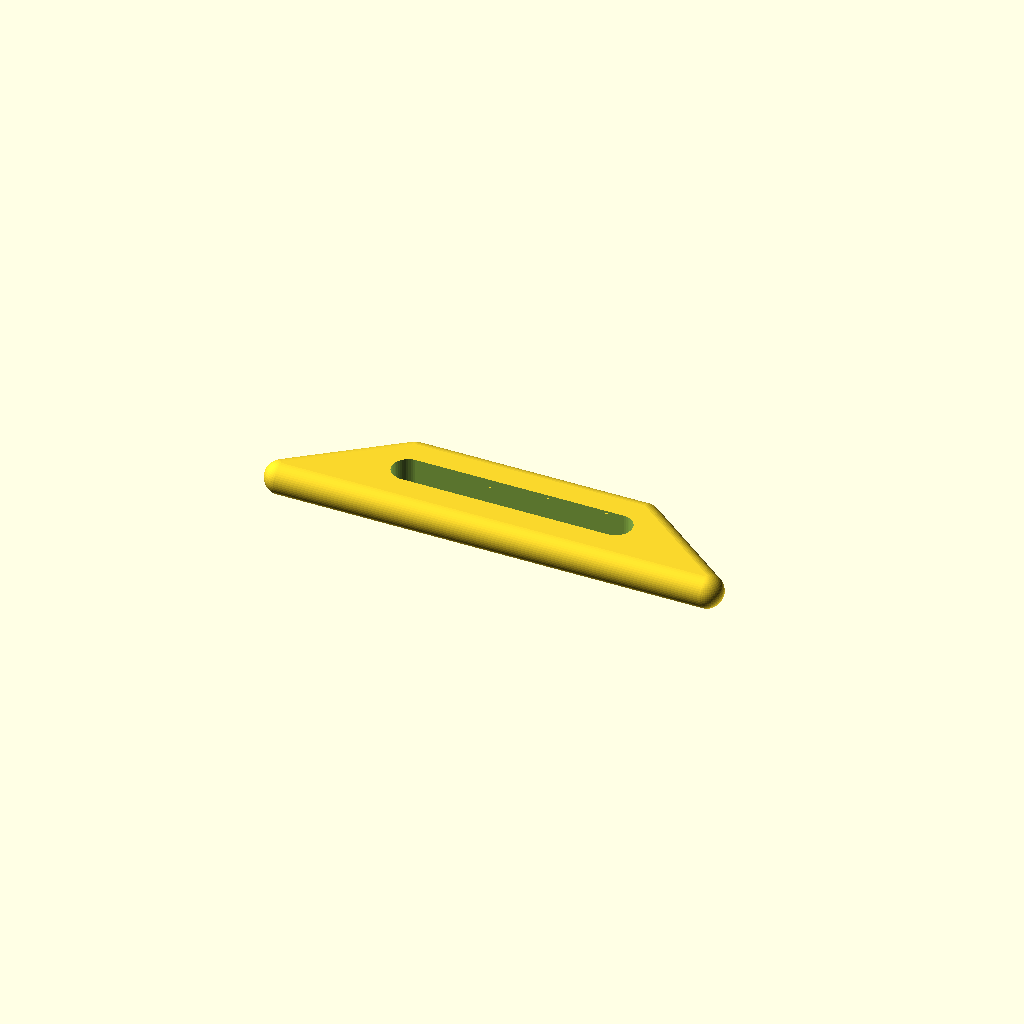
Cell 1: the model at its default parameters.
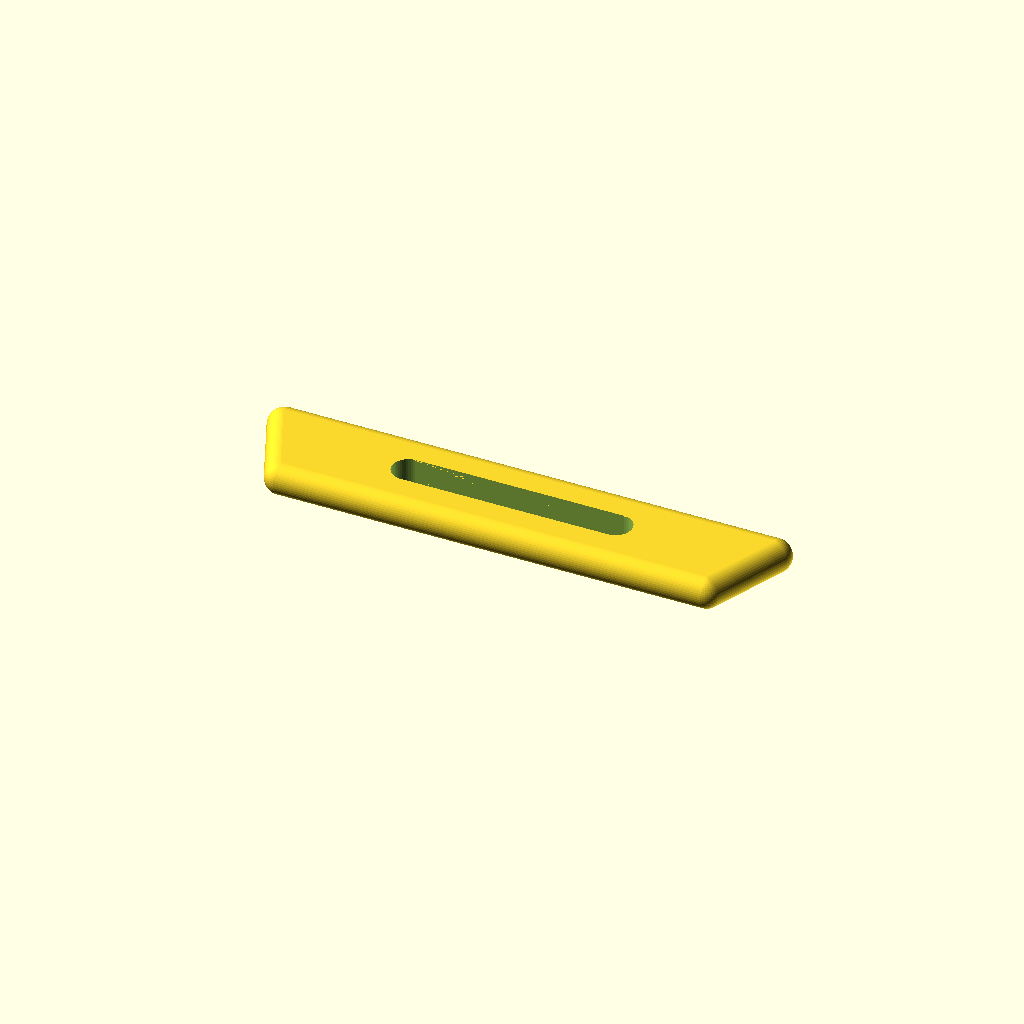
Cell 2 — LENGTH_TOP set to 48, the other parameters unchanged.
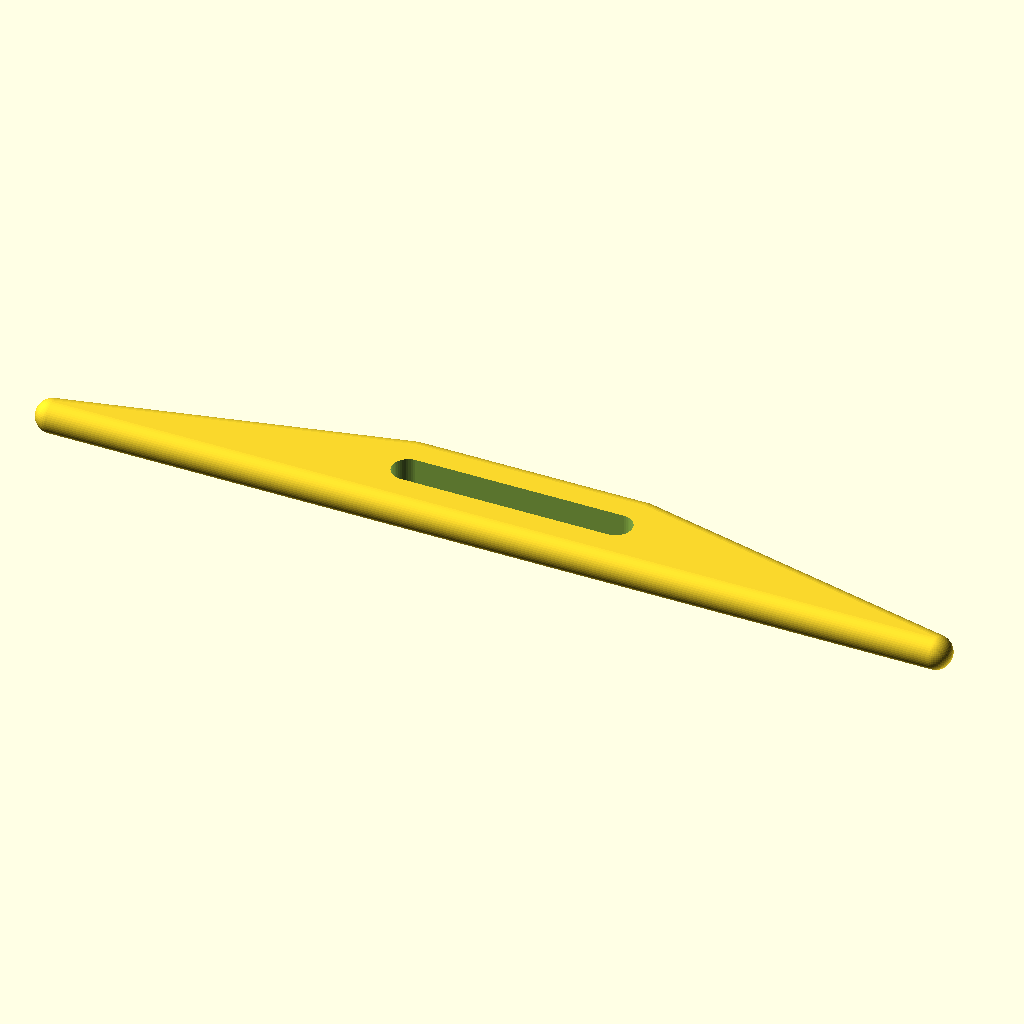
Cell 3 — LENGTH_BOT set to 84, the other parameters unchanged.
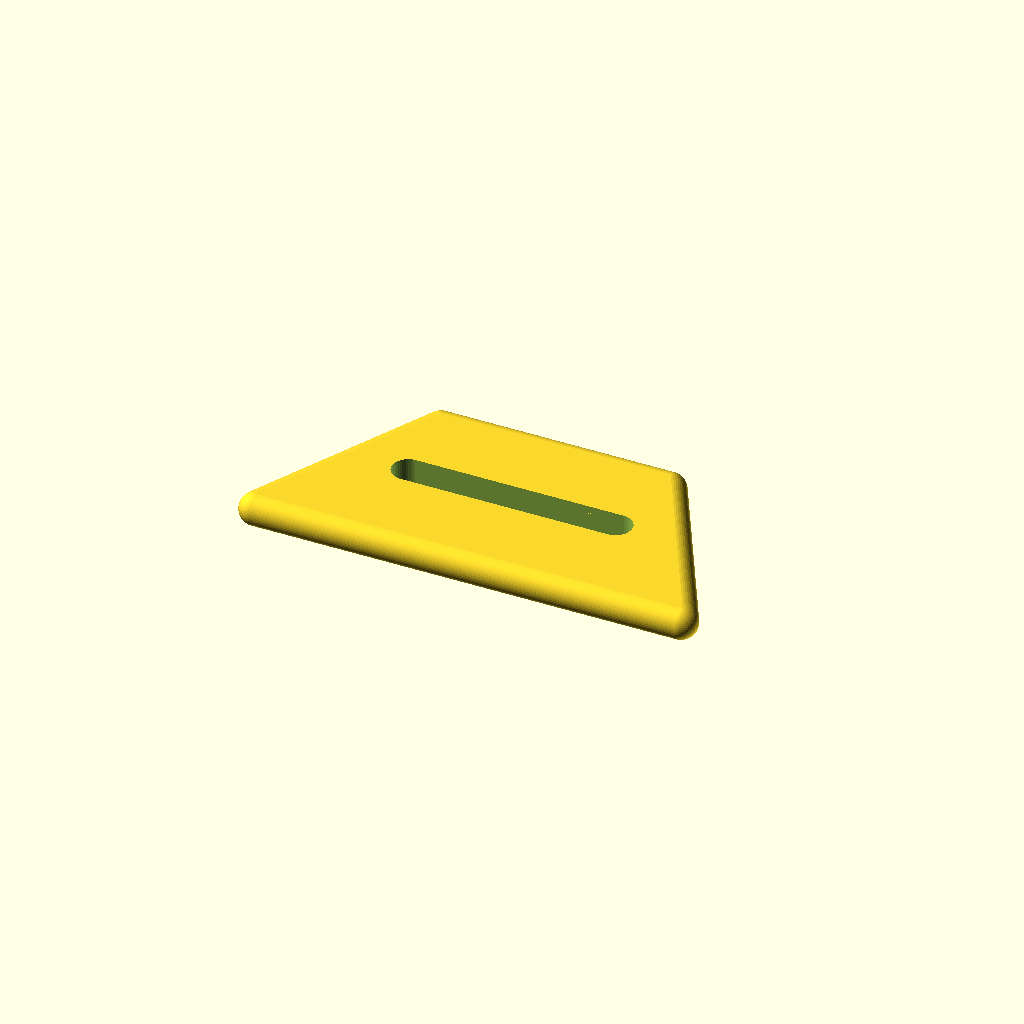
Cell 4: the same model with WIDTH = 20.
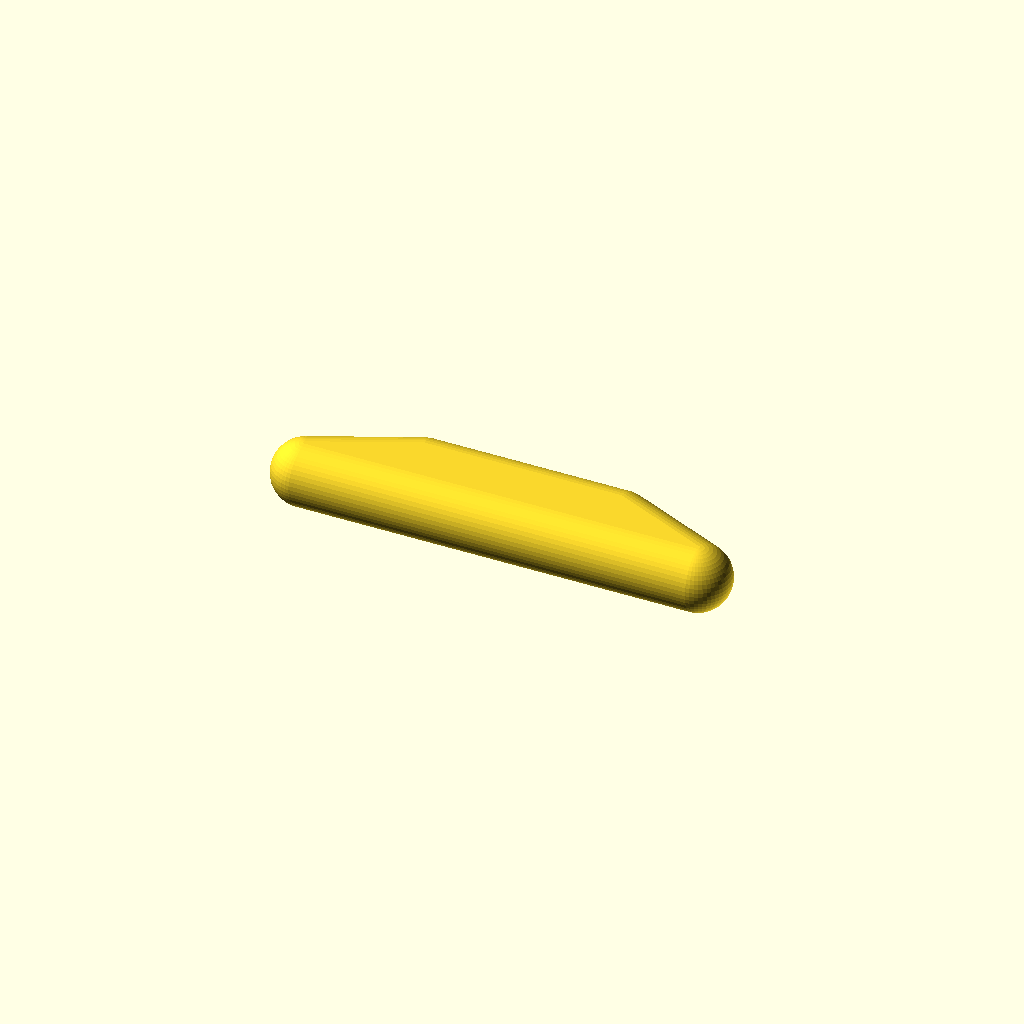
Cell 5: CORNER_DIA = 6 (everything else at default).
One fixed orthographic camera (rotation 55°, 0°, 25°; colour scheme Cornfield) for every cell.
Source of the model, camping/button-no-really-this-is-a-button.scad:
THICKNESS = 3;
LENGTH_TOP = 24;
LENGTH_BOT = 42;
WIDTH = 10;

CORNER_DIA = 3;

SLOT_WIDTH = 3;
SLOT_LENGTH = 22;

$fn = 50;

difference() {
    hull() {
        for(i = [-1, 1]) {
            translate([i * (LENGTH_TOP - CORNER_DIA)/2, (WIDTH - CORNER_DIA)/2, 0])
            sphere(d = CORNER_DIA);
        }
        for(i = [-1, 1]) {
            translate([i * (LENGTH_BOT - CORNER_DIA)/2, -(WIDTH - CORNER_DIA)/2, 0])
            sphere(d = CORNER_DIA);
        }
    }
    hull() {
        for(i = [-1, 1]) {
            translate([i * (SLOT_LENGTH - SLOT_WIDTH)/2, 0, -THICKNESS/2])
            cylinder(d = SLOT_WIDTH, h = THICKNESS);
        }
    }
}
Customizer parameters (derived from the source; name, type, default, range or options):
THICKNESS: number, default 3
LENGTH_TOP: number, default 24
LENGTH_BOT: number, default 42
WIDTH: number, default 10
CORNER_DIA: number, default 3
SLOT_WIDTH: number, default 3
SLOT_LENGTH: number, default 22
